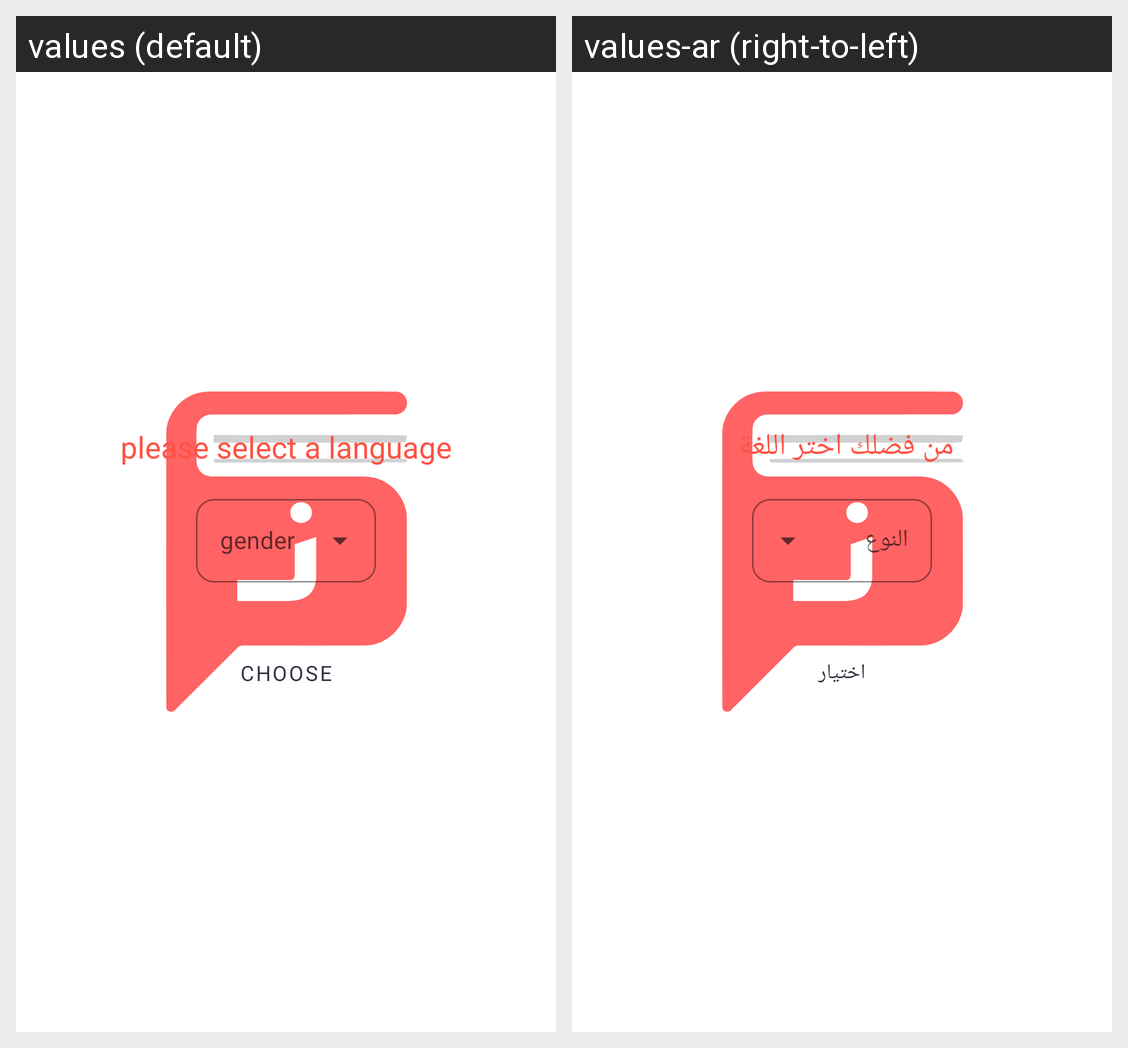

This grid shows one Android layout under two languages. Give, for every string resource on the screen, its name, the default text and each shown locale's text.
Android screen res/layout/activity_splash.xml rendered under 2 locales, left to right: values (default), values-ar (right-to-left). Device: Nexus 5 (rendered at 1080×1920; each locale shown at half size, 540×960, under a caption strip naming it); theme Theme.Nadris.
Strings drawn on this screen, with the default value and each locale's value (text and hints the layout hard-codes, and strings that could not be matched under every locale, appear in the picture but are not listed):

select_language_title
  values: please select a language
  values-ar: من فضلك اختر اللغة 

confirm_lang_sel_btn_title
  values: choose
  values-ar: اختيار
